Dataset: data (GitHub, HITSNINJA/Mobilenet_Image_Classification). Classes: glioma tumor, meningioma tumor, no tumor, pituitary tumor.

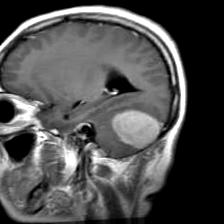
Label: meningioma tumor

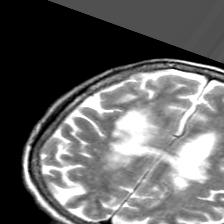
Label: no tumor

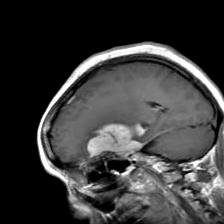
Label: meningioma tumor

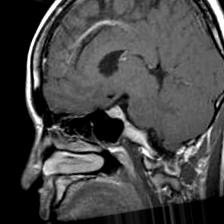
Label: pituitary tumor

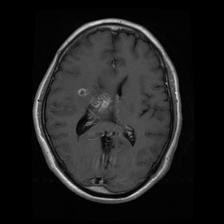
Label: glioma tumor

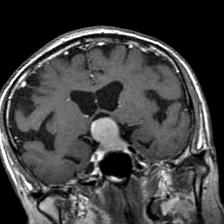
Label: pituitary tumor
